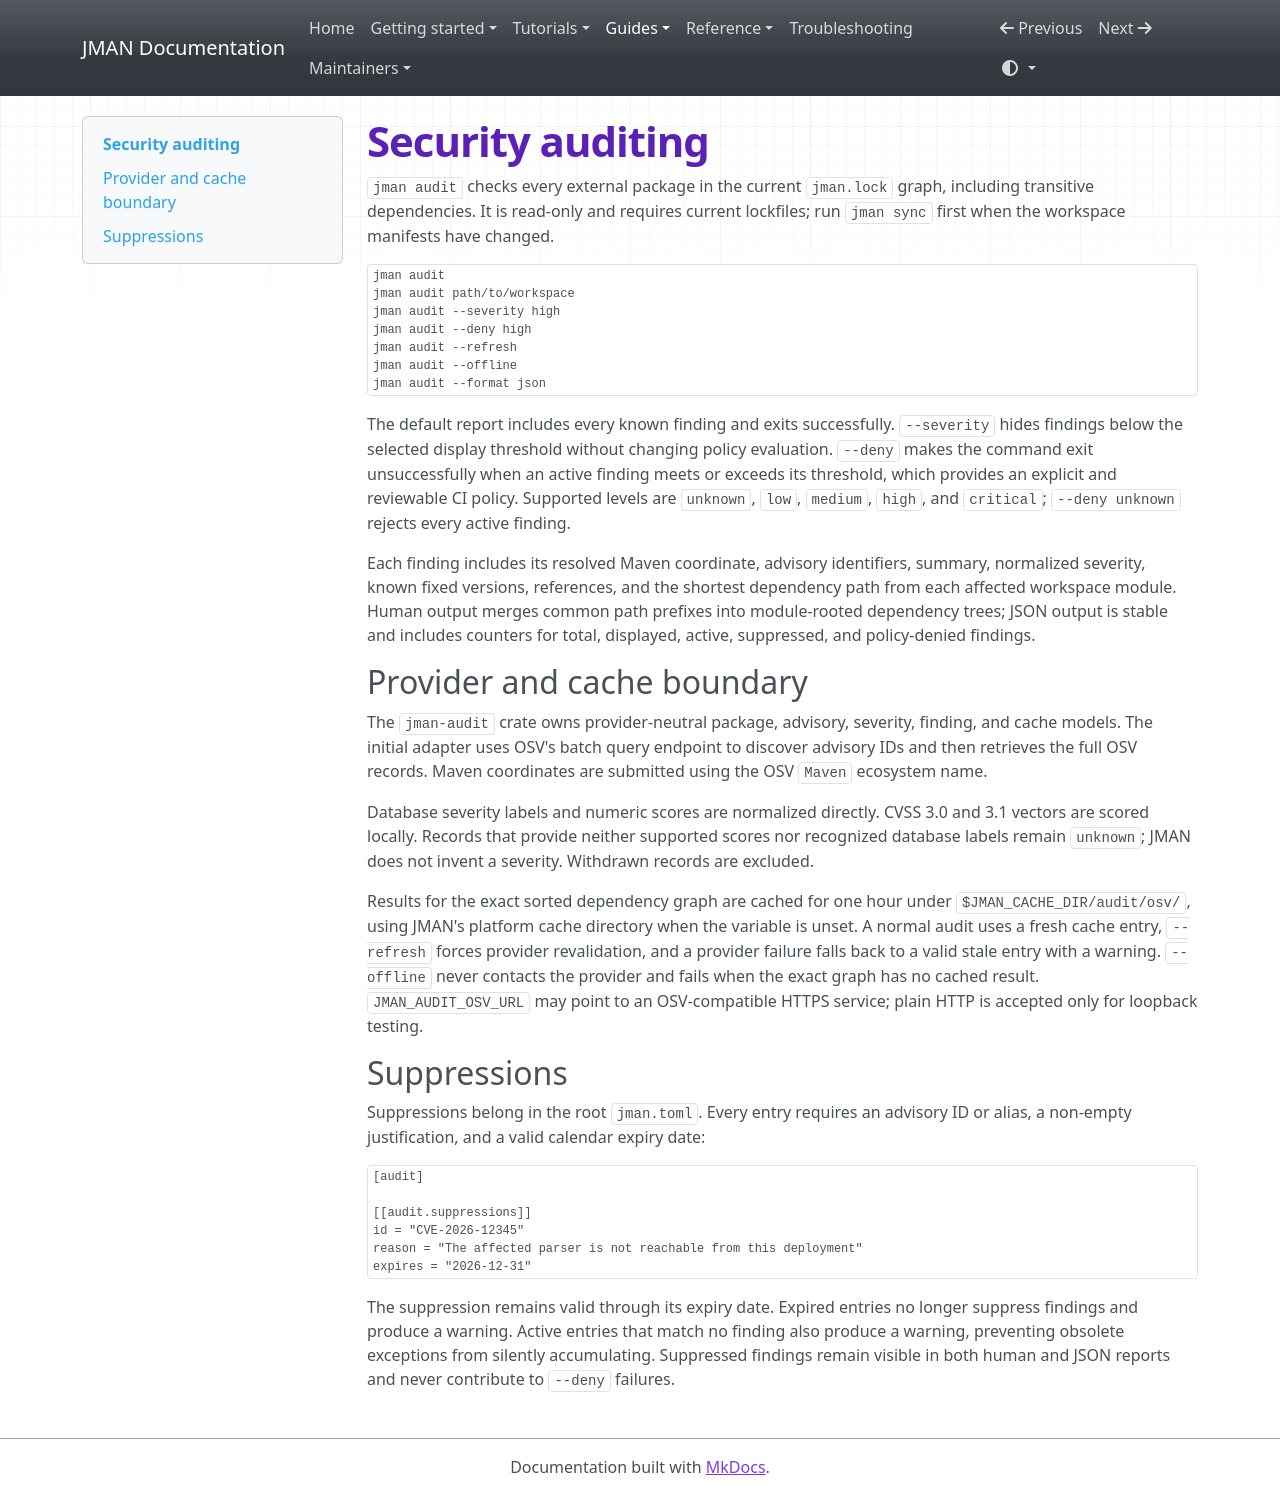

repository: zonnedev/jman · page: security-auditing/index.html · generator: mkdocs

# Security auditing

`jman audit` checks every external package in the current `jman.lock` graph,
including transitive dependencies. It is read-only and requires current
lockfiles; run `jman sync` first when the workspace manifests have changed.

```bash
jman audit
jman audit path/to/workspace
jman audit --severity high
jman audit --deny high
jman audit --refresh
jman audit --offline
jman audit --format json
```

The default report includes every known finding and exits successfully.
`--severity` hides findings below the selected display threshold without
changing policy evaluation. `--deny` makes the command exit unsuccessfully when
an active finding meets or exceeds its threshold, which provides an explicit
and reviewable CI policy. Supported levels are `unknown`, `low`, `medium`,
`high`, and `critical`; `--deny unknown` rejects every active finding.

Each finding includes its resolved Maven coordinate, advisory identifiers,
summary, normalized severity, known fixed versions, references, and the
shortest dependency path from each affected workspace module. Human output
merges common path prefixes into module-rooted dependency trees; JSON output is
stable and includes counters for total, displayed, active, suppressed, and
policy-denied findings.

## Provider and cache boundary

The `jman-audit` crate owns provider-neutral package, advisory, severity,
finding, and cache models. The initial adapter uses OSV's batch query endpoint
to discover advisory IDs and then retrieves the full OSV records. Maven
coordinates are submitted using the OSV `Maven` ecosystem name.

Database severity labels and numeric scores are normalized directly. CVSS 3.0
and 3.1 vectors are scored locally. Records that provide neither supported
scores nor recognized database labels remain `unknown`; JMAN does not invent a
severity. Withdrawn records are excluded.

Results for the exact sorted dependency graph are cached for one hour under
`$JMAN_CACHE_DIR/audit/osv/`, using JMAN's platform cache directory when the
variable is unset. A normal
audit uses a fresh cache entry, `--refresh` forces provider revalidation, and a
provider failure falls back to a valid stale entry with a warning. `--offline`
never contacts the provider and fails when the exact graph has no cached
result. `JMAN_AUDIT_OSV_URL` may point to an OSV-compatible HTTPS service;
plain HTTP is accepted only for loopback testing.

## Suppressions

Suppressions belong in the root `jman.toml`. Every entry requires an advisory
ID or alias, a non-empty justification, and a valid calendar expiry date:

```toml
[audit]

[[audit.suppressions]]
id = "CVE-2026-12345"
reason = "The affected parser is not reachable from this deployment"
expires = "2026-12-31"
```

The suppression remains valid through its expiry date. Expired entries no
longer suppress findings and produce a warning. Active entries that match no
finding also produce a warning, preventing obsolete exceptions from silently
accumulating. Suppressed findings remain visible in both human and JSON reports
and never contribute to `--deny` failures.
